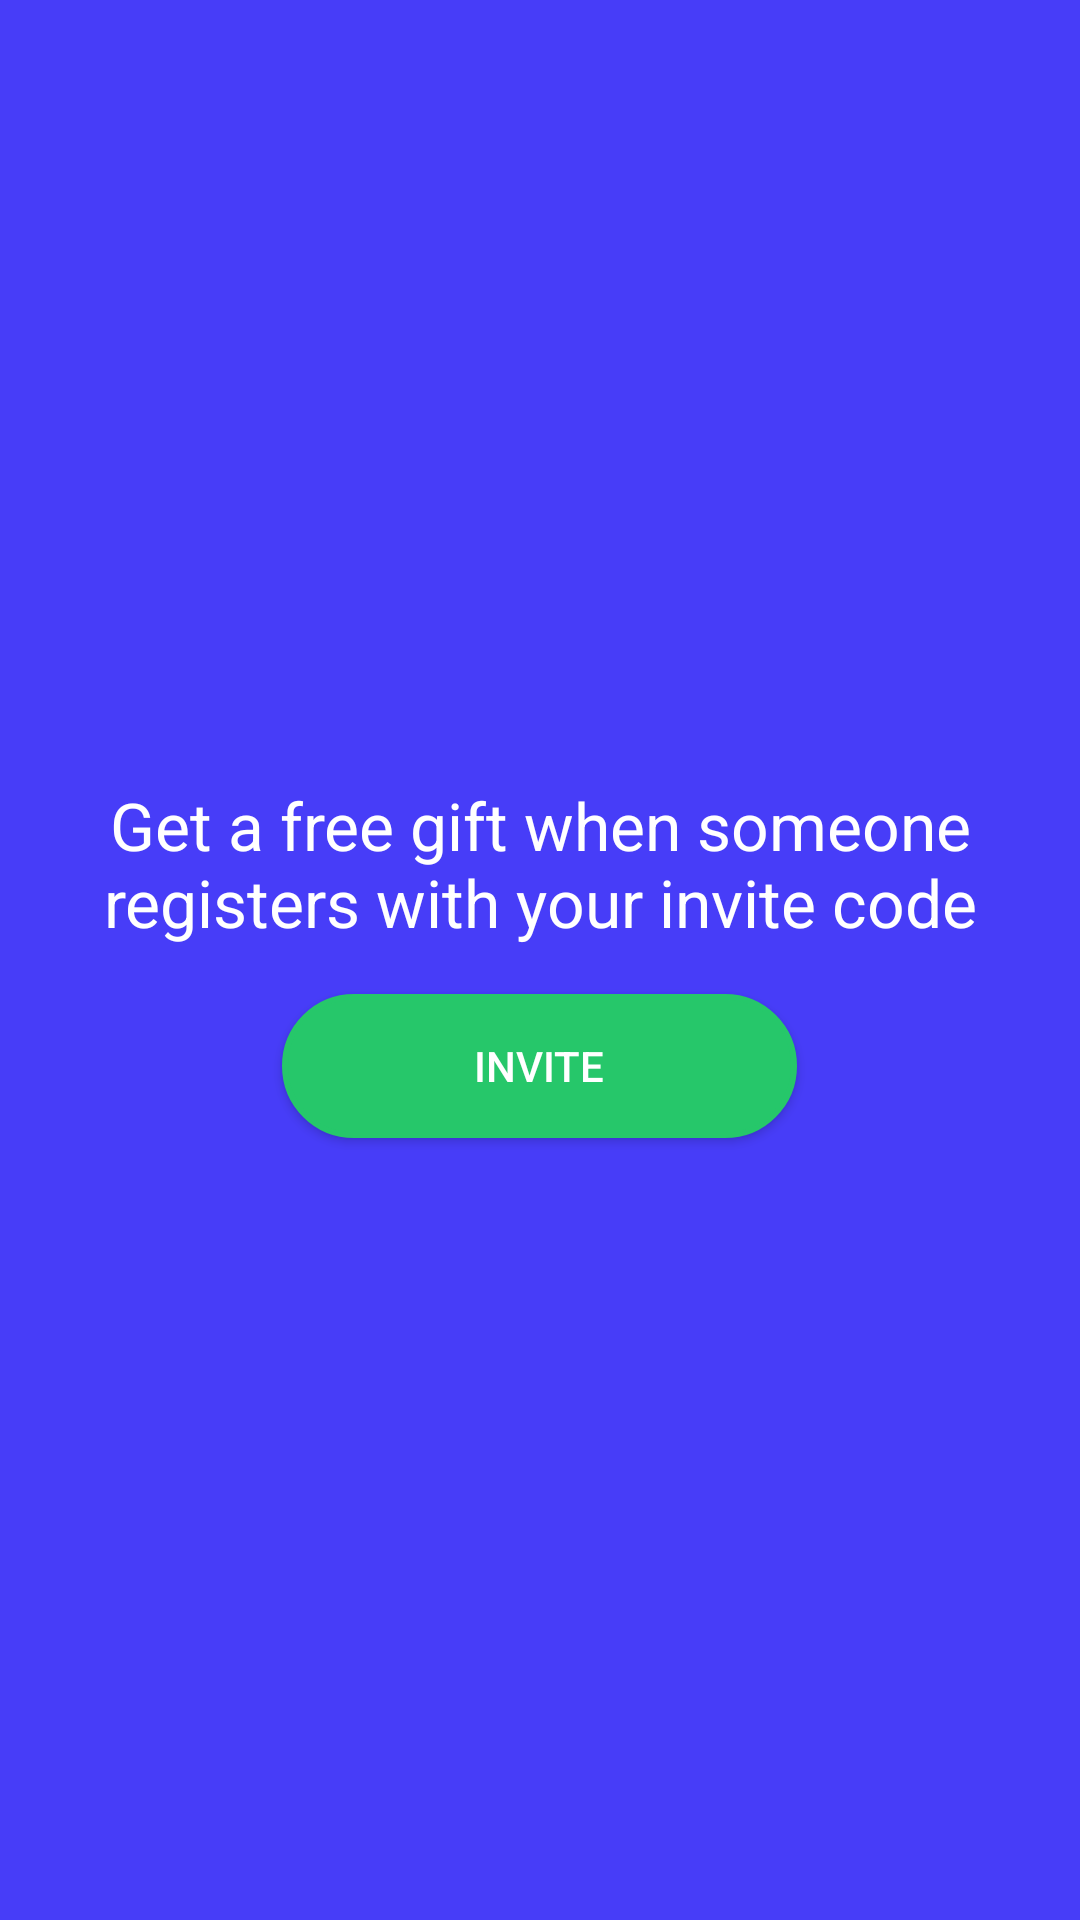

Reconstruct the res/layout file that produces this screen, plus the resources it refers to.
<!-- AndroidManifest.xml: application theme AppTheme -->
<!-- res/layout/activity_invite.xml -->
<?xml version="1.0" encoding="utf-8"?>
<LinearLayout xmlns:android="http://schemas.android.com/apk/res/android"
    xmlns:app="http://schemas.android.com/apk/res-auto"
    xmlns:tools="http://schemas.android.com/tools"
    android:layout_width="match_parent"
    android:layout_height="match_parent"
    android:background="@color/colorPrimary"
    android:orientation="vertical"
    android:gravity="center"
    tools:context="com.wordpress.herovickers.omup.destinations.InviteActivity">

    <TextView
        android:layout_width="wrap_content"
        android:layout_height="wrap_content"
        android:id="@+id/view3"
        android:gravity="center"
        android:textSize="22sp"
        android:textColor="@color/white"
        android:text="Get a free gift when someone registers with your invite code" />


    <Button
        style="@style/normal_button_green"
        android:layout_marginTop="16dp"
        android:textColor="@color/white"
        android:text="Invite" />




</LinearLayout>
<!-- resources referenced by this layout -->
<resources>
  <color name="colorPrimary">#473DF8</color>
  <color name="white">#ffffff</color>
  <style name="normal_button_green">
          <item name="android:layout_width">wrap_content</item>
          <item name="android:layout_height">wrap_content</item>
          <item name="android:paddingRight">64dp</item>
          <item name="android:paddingLeft">64dp</item>
          <item name="android:textColor">@color/black</item>
          <item name="android:background">@drawable/round_button_green</item>
      </style>
  <style name="AppTheme" parent="Theme.AppCompat.Light.NoActionBar">
          
          <item name="colorPrimary">@color/colorPrimary</item>
          <item name="colorPrimaryDark">@color/colorPrimaryDark</item>
          <item name="colorAccent">@color/colorAccent</item>
      </style>
  <color name="black">#000000</color>
  <!-- drawable round_button_green (drawable) -->
  <?xml version="1.0" encoding="utf-8"?>
  <selector xmlns:android="http://schemas.android.com/apk/res/android" >
      <item android:state_pressed="true" >
          <shape android:shape="rectangle"  >
              <corners android:radius="30dp" />
              <stroke android:width="2dp" android:color="#26C76A" />
              <gradient android:angle="-90" android:startColor="#26C76A" android:endColor="#26C76A"  />
          </shape>
      </item>
      <item android:state_focused="true">
          <shape android:shape="rectangle"  >
              <corners android:radius="30dp" />
              <stroke android:width="2dp" android:color="#26C76A" />
              <solid android:color="#26C76A"/>
          </shape>
      </item>
      <item >
          <shape android:shape="rectangle"  >
              <corners android:radius="30dp" />
              <stroke android:width="2dp" android:color="#26C76A" />
              <gradient android:angle="-90" android:startColor="#26C76A" android:endColor="#26C76A" />
          </shape>
      </item>
  </selector>
  <color name="colorPrimaryDark">#ffffff</color>
  <color name="colorAccent">#473DF8</color>
</resources>
